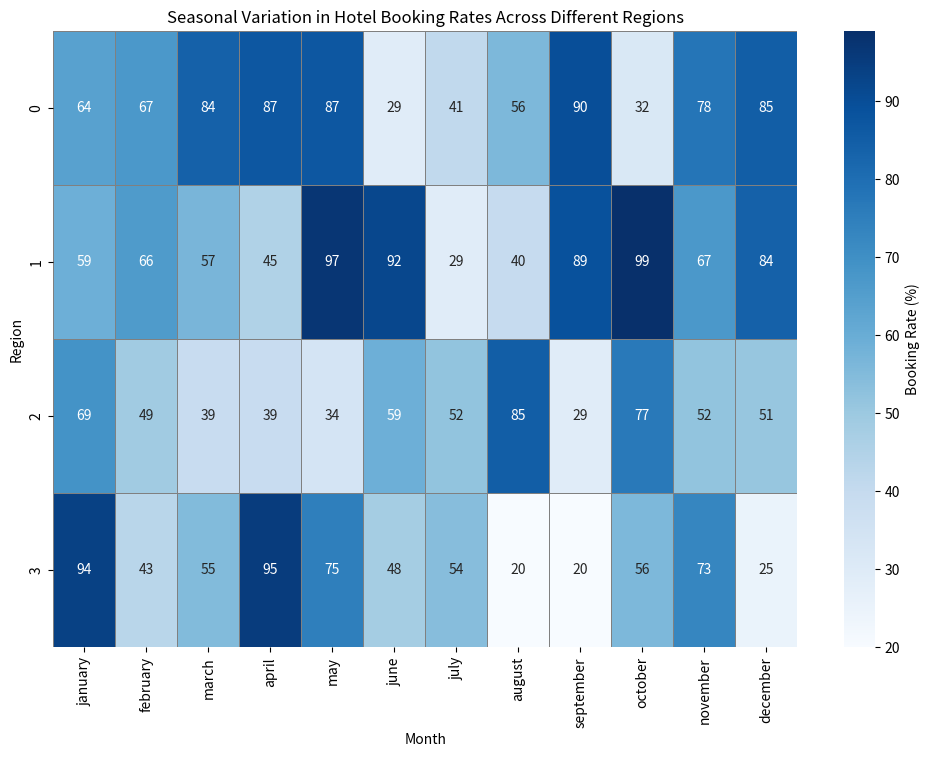

Source code (Python):
import pandas as pd 

data = [
    {
        "january": 64,
        "february": 67,
        "march": 84,
        "april": 87,
        "may": 87,
        "june": 29,
        "july": 41,
        "august": 56,
        "september": 90,
        "october": 32,
        "november": 78,
        "december": 85
    },
    {
        "january": 59,
        "february": 66,
        "march": 57,
        "april": 45,
        "may": 97,
        "june": 92,
        "july": 29,
        "august": 40,
        "september": 89,
        "october": 99,
        "november": 67,
        "december": 84
    },
    {
        "january": 69,
        "february": 49,
        "march": 39,
        "april": 39,
        "may": 34,
        "june": 59,
        "july": 52,
        "august": 85,
        "september": 29,
        "october": 77,
        "november": 52,
        "december": 51
    },
    {
        "january": 94,
        "february": 43,
        "march": 55,
        "april": 95,
        "may": 75,
        "june": 48,
        "july": 54,
        "august": 20,
        "september": 20,
        "october": 56,
        "november": 73,
        "december": 25
    }
]

df = pd.DataFrame(data)

import matplotlib.pyplot as plt
import seaborn as sns

plt.figure(figsize=(12, 8))
sns.heatmap(df, cmap='Blues', annot=True, linewidths=.5, linecolor='gray', cbar_kws={'label': 'Booking Rate (%)'})

plt.title('Seasonal Variation in Hotel Booking Rates Across Different Regions')
plt.xlabel('Month')
plt.ylabel('Region')
plt.show()